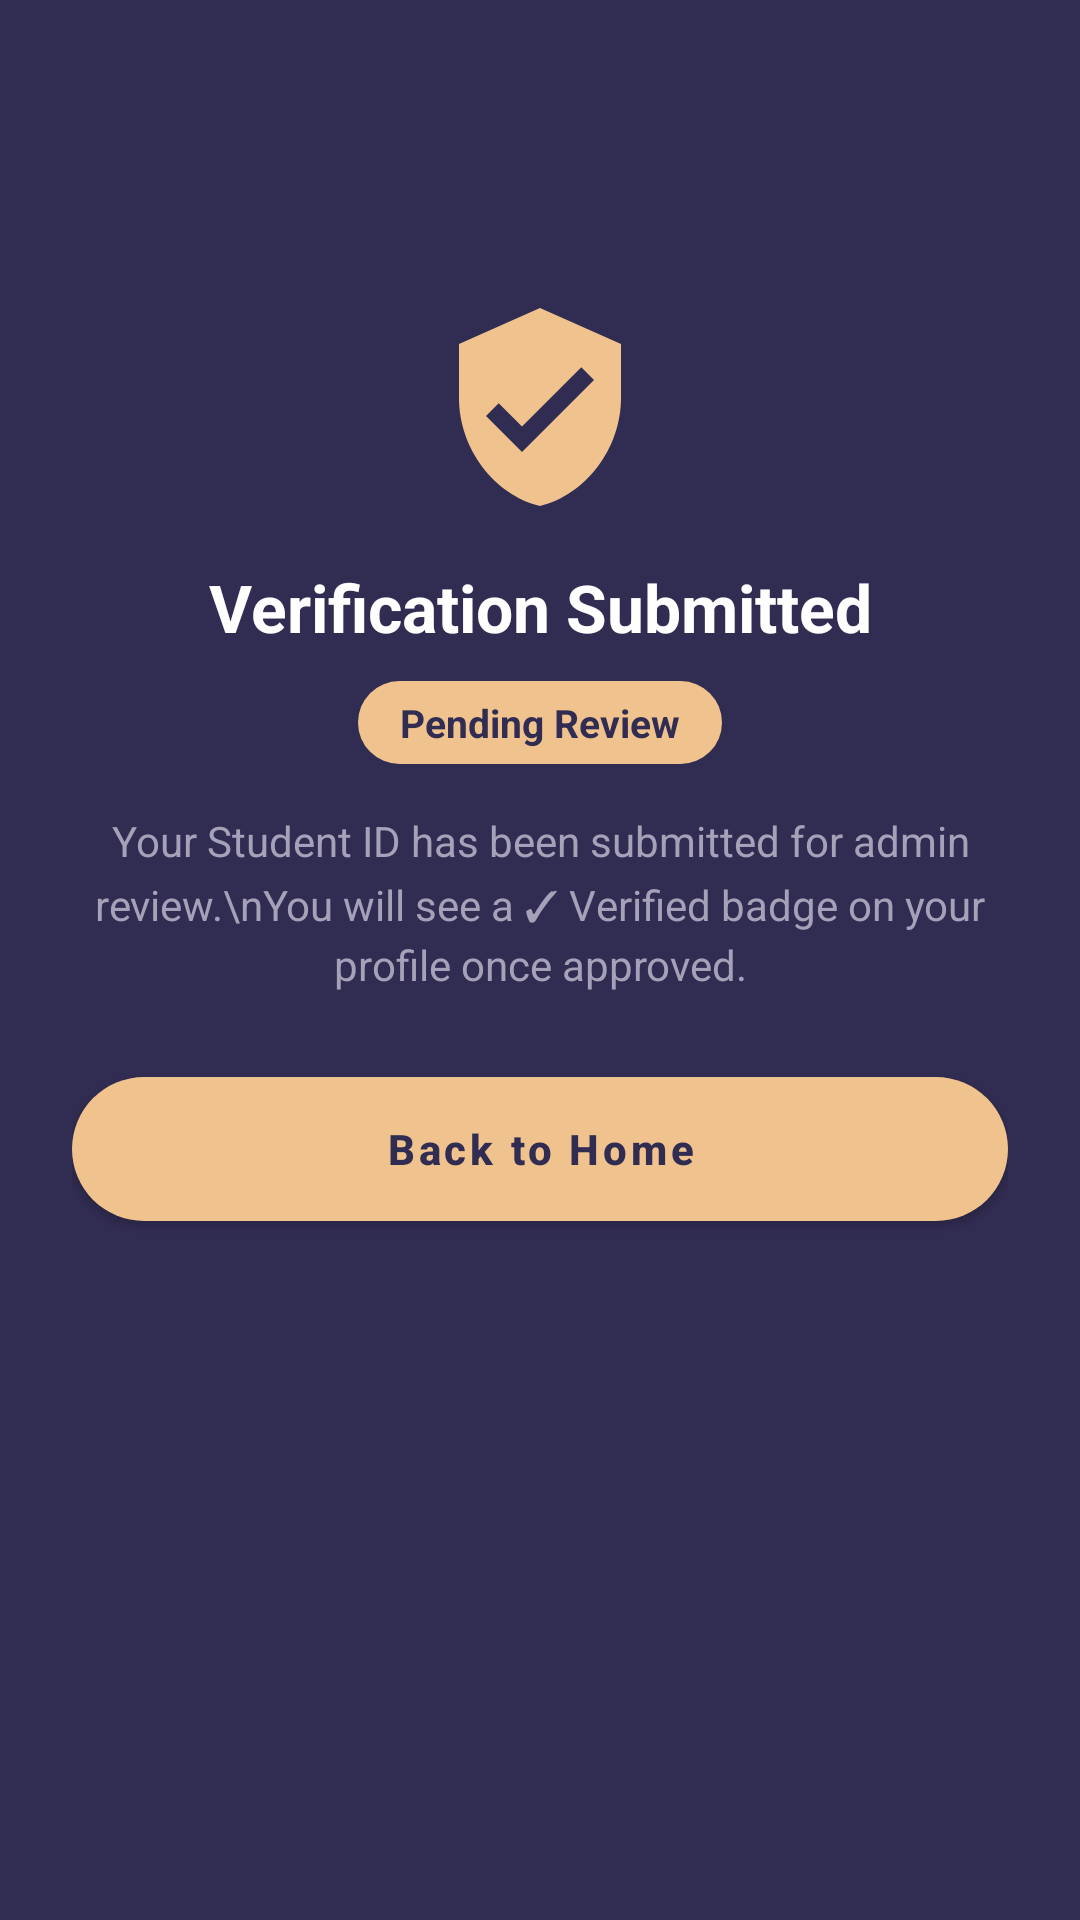

This screen was rendered from an Android layout file. Write that file and the resources it references.
<!-- AndroidManifest.xml: application theme Theme.BorrowBox -->
<!-- res/layout/activity_verification_status.xml -->
<?xml version="1.0" encoding="utf-8"?>
<androidx.constraintlayout.widget.ConstraintLayout
    xmlns:android="http://schemas.android.com/apk/res/android"
    xmlns:app="http://schemas.android.com/apk/res-auto"
    android:layout_width="match_parent"
    android:layout_height="match_parent"
    android:background="@color/screen_bg"
    android:fitsSystemWindows="true"
    android:paddingHorizontal="24dp">

    <ImageView
        android:id="@+id/ivVerifStatusIcon"
        android:layout_width="72dp"
        android:layout_height="72dp"
        android:src="@drawable/ic_verified"
        android:contentDescription="Status"
        app:tint="@color/peach_accent"
        app:layout_constraintTop_toTopOf="parent"
        app:layout_constraintBottom_toTopOf="@id/tvVerifStatusTitle"
        app:layout_constraintStart_toStartOf="parent"
        app:layout_constraintEnd_toEndOf="parent"
        app:layout_constraintVertical_chainStyle="packed"
        app:layout_constraintVertical_bias="0.3" />

    <TextView
        android:id="@+id/tvVerifStatusTitle"
        android:layout_width="wrap_content"
        android:layout_height="wrap_content"
        android:layout_marginTop="16dp"
        android:text="Verification Submitted"
        android:textColor="@color/light_text_primary"
        android:textSize="22sp"
        android:textStyle="bold"
        app:layout_constraintTop_toBottomOf="@id/ivVerifStatusIcon"
        app:layout_constraintBottom_toTopOf="@id/tvVerifStatusBadge"
        app:layout_constraintStart_toStartOf="parent"
        app:layout_constraintEnd_toEndOf="parent" />

    <TextView
        android:id="@+id/tvVerifStatusBadge"
        android:layout_width="wrap_content"
        android:layout_height="wrap_content"
        android:layout_marginTop="10dp"
        android:text="Pending Review"
        android:textColor="@color/dark_text"
        android:textSize="13sp"
        android:textStyle="bold"
        android:background="@drawable/bg_status_available"
        android:paddingHorizontal="14dp"
        android:paddingVertical="5dp"
        app:layout_constraintTop_toBottomOf="@id/tvVerifStatusTitle"
        app:layout_constraintBottom_toTopOf="@id/tvVerifStatusBody"
        app:layout_constraintStart_toStartOf="parent"
        app:layout_constraintEnd_toEndOf="parent" />

    <TextView
        android:id="@+id/tvVerifStatusBody"
        android:layout_width="match_parent"
        android:layout_height="wrap_content"
        android:layout_marginTop="16dp"
        android:text="Your Student ID has been submitted for admin review.\nYou will see a ✓ Verified badge on your profile once approved."
        android:textColor="@color/light_text_secondary"
        android:textSize="14sp"
        android:gravity="center"
        android:lineSpacingExtra="3dp"
        app:layout_constraintTop_toBottomOf="@id/tvVerifStatusBadge"
        app:layout_constraintBottom_toTopOf="@id/btnVerifStatusDone"
        app:layout_constraintStart_toStartOf="parent"
        app:layout_constraintEnd_toEndOf="parent" />

    <com.google.android.material.button.MaterialButton
        android:id="@+id/btnVerifStatusDone"
        style="@style/Widget.BorrowBox.Button.Peach"
        android:layout_width="match_parent"
        android:layout_height="wrap_content"
        android:layout_marginTop="28dp"
        android:text="Back to Home"
        app:layout_constraintTop_toBottomOf="@id/tvVerifStatusBody"
        app:layout_constraintBottom_toBottomOf="parent"
        app:layout_constraintStart_toStartOf="parent"
        app:layout_constraintEnd_toEndOf="parent" />

</androidx.constraintlayout.widget.ConstraintLayout>
<!-- resources referenced by this layout -->
<resources>
  <color name="dark_text">#312C51</color>
  <color name="light_text_primary">#FFFFFF</color>
  <color name="light_text_secondary">#A5A1B8</color>
  <color name="peach_accent">#F0C38E</color>
  <color name="screen_bg">#312C51</color>
  <!-- drawable bg_status_available (drawable) -->
  <shape xmlns:android="http://schemas.android.com/apk/res/android"
      android:shape="rectangle">
      <solid android:color="@color/peach_accent" />
      <corners android:radius="14dp" />
      <padding
          android:left="10dp"
          android:top="4dp"
          android:right="10dp"
          android:bottom="4dp" />
  </shape>
  <!-- drawable ic_verified (drawable) -->
  <vector xmlns:android="http://schemas.android.com/apk/res/android"
      android:width="24dp"
      android:height="24dp"
      android:viewportWidth="24"
      android:viewportHeight="24">
      <path
          android:fillColor="@color/peach_accent"
          android:pathData="M12,1L3,5v6c0,5.55 3.84,10.74 9,12 5.16,-1.26 9,-6.45 9,-12V5l-9,-4zm-2,16l-4,-4 1.41,-1.41L10,14.17l6.59,-6.59L18,9l-8,8z"/>
  </vector>
  <style name="ShapeAppearance.BorrowBox.Pill" parent="">
          <item name="cornerSize">24dp</item>
          <item name="cornerFamily">rounded</item>
      </style>
  <color name="card_bg">#48426D</color>
  <color name="card_border">#58517E</color>
  <style name="Widget.BorrowBox.CardView" parent="Widget.MaterialComponents.CardView">
          <item name="shapeAppearanceOverlay">@style/ShapeAppearance.BorrowBox.RoundedCard</item>
          <item name="cardBackgroundColor">@color/card_bg</item>
          <item name="cardElevation">3dp</item>
          <item name="strokeWidth">1dp</item>
          <item name="strokeColor">@color/card_border</item>
      </style>
  <style name="ThemeOverlay.BorrowBox.Dialog" parent="ThemeOverlay.MaterialComponents.MaterialAlertDialog">
          <item name="colorSurface">@color/card_bg</item>
          <item name="android:background">@color/card_bg</item>
          <item name="android:textColorPrimary">@color/light_text_primary</item>
          <item name="android:textColorSecondary">@color/light_text_secondary</item>
          <item name="buttonBarPositiveButtonStyle">@style/Widget.BorrowBox.DialogButton.Positive</item>
          <item name="buttonBarNegativeButtonStyle">@style/Widget.BorrowBox.DialogButton.Negative</item>
          <item name="shapeAppearanceOverlay">@style/ShapeAppearance.BorrowBox.RoundedCard</item>
      </style>
  <style name="ShapeAppearance.BorrowBox.RoundedCard" parent="">
          <item name="cornerSize">22dp</item>
          <item name="cornerFamily">rounded</item>
      </style>
  <style name="Widget.BorrowBox.DialogButton.Positive" parent="Widget.MaterialComponents.Button.TextButton">
          <item name="android:textColor">@color/peach_accent</item>
          <item name="android:textStyle">bold</item>
      </style>
  <style name="Widget.BorrowBox.DialogButton.Negative" parent="Widget.MaterialComponents.Button.TextButton">
          <item name="android:textColor">@color/light_text_secondary</item>
      </style>
</resources>
